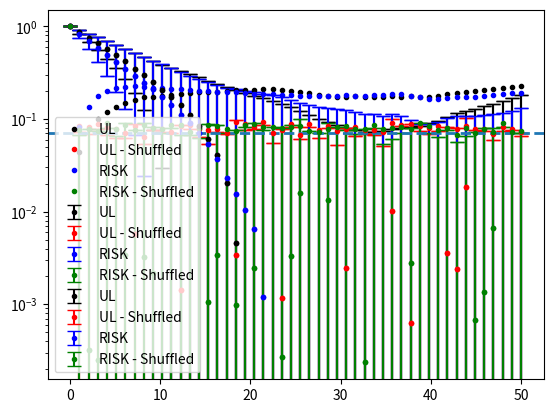

Python code for this plot:
import random, numpy as np, matplotlib.pyplot as plt

# Il codice deve anche prevedere la costruzione della pdf 
# (area normalizzata ad 1) e funzione di autocorrelazione
# Iterate il processo M = 100 volte e costruite l’istogramma della densità di probabilità stazionaria normalizzata a 1 e 
# la funzione di autocorrelazione mediati su queste M iterazioni,
# mostrando la standard deviation come barra d’errore.
#Ornstein e Ulembeck ha h(x) = -gamma*x e g(x)=c, poniamo c=1

N = 200 #n
step = 100 #t
dLag = 1/step #dt
lagMax = 50 #tmax
lag = np.arange(0, lagMax, dLag)
nn = N*step #nn
m=100

# Equivalenti
# def AC(x,t):
#     if t == 0: 
#         return 1.0
#     x1,x2=x[:-t],x[t:]
#     return ((x1 * x2).mean()-x1.mean()*x2.mean())/(x1.std()*x2.std())

# def Ac_equiv(x):
#     res = np.zeros(taum)
#     n = len(x) - taum  # fisso per coerenza
#     x1 = x[:n]         # fisso anche questo
#     m1, sd1 = x1.mean(), x1.std()

#     for t in range(taum):
#         x2 = x[t:t+n]
#         m2, sd2 = x2.mean(), x2.std()
#         corr = (x1 * x2).mean() #x[j]*x[j+t]
#         res[t] = (corr - m1*m2) / (sd1 * sd2)
#     return res


def autocorrelation(x, t):
    m1=0
    sd1=0

    for j in range(N-lagMax):
        m1 = m1 + x[j]
        sd1 = sd1 + x[j]**2

    m1 = m1 / (N-lagMax)
    sd1 = (sd1/(N-lagMax))-m1**2
    sd1 = sd1**0.5
    
    m2=0
    sd2=0
    corr=0
    for j in range(N-lagMax):
        m2 = m2+x[j+t]
        sd2 = sd2 + x[j+t]**2
        corr = corr + x[j]*x[j+t]

    m2 /= (N-lagMax)
    sd2 = (sd2/(N-lagMax))-m2**2
    sd2 = sd2**0.5
    corr /= (N-lagMax)
    #print(corr)
    return (corr-m1*m2)/(sd1*sd2)

#Ornstein e Ulembeck ha h(x) = -gamma*x e g(x)=c, poniamo c=1
gamma1 = 0.1
gamma2 = 0.2
med_ul = np.zeros(lagMax)
sd_ul = np.zeros(lagMax)
med_ul_shuffled = np.zeros(lagMax)
sd_ul_shuffled = np.zeros(lagMax)

med_risk = np.zeros(lagMax)
sd_risk = np.zeros(lagMax)
med_risk_shuffled = np.zeros(lagMax)
sd_risk_shuffled = np.zeros(lagMax)

kappa = 0.5

for k in (range(m)):
    x_ul = np.zeros(nn)
    x_risk = np.zeros(nn)
    x_ul[0] = 0.1
    x_risk[0] = 0.1
    noise1 = np.random.normal(0, np.sqrt(2), nn)
    noise2 = np.random.normal(0, np.sqrt(2), nn)
    
    for i in range (1,nn):
        x_ul[i] = x_ul[i-1] - gamma1*x_ul[i-1]*dLag + np.sqrt(dLag)*noise1[i]
        if x_risk[i-1] < 0:
            x_risk[i] = x_risk[i-1] + kappa * dLag + np.sqrt(dLag) * noise2[i]
        else:
            x_risk[i] = x_risk[i-1] - kappa * dLag + np.sqrt(dLag) * noise2[i]

    x_ul_series = [x_ul[t] for t in range(1, nn, step)]
    # x_ul_series = x_ul[::step]
    x_risk_series = [x_risk[t] for t in range(1, nn, step)]
    
    for t in range(lagMax):
        ac = autocorrelation(x_ul_series, t)
        med_ul[t] += ac
        sd_ul[t] += ac**2

    for t in range(lagMax):
        ac = autocorrelation(x_risk_series, t)
        med_risk[t] += ac
        sd_risk[t] += ac**2

    #Shuffling
    x_ul_shuffled = x_ul_series.copy()
    x_risk_shuffled = x_risk_series.copy()
    
    #x = np.random.choice(x_,len(x_),replace=True)
    for i in range (1,N):
        pos = random.randrange(N)
        temp = x_ul_shuffled[i]
        x_ul_shuffled[i] = x_ul_shuffled[pos]
        x_ul_shuffled[pos] = temp

    for i in range (1,N):
        pos = random.randrange(N)
        temp = x_risk_shuffled[i]
        x_risk_shuffled[i] = x_risk_shuffled[pos]
        x_risk_shuffled[pos] = temp

    for t in range(lagMax):
        ac_shuffled = autocorrelation(x_ul_shuffled, t)
        med_ul_shuffled[t] += ac_shuffled
        sd_ul_shuffled[t] += ac_shuffled**2

    for t in range(lagMax):
        ac_shuffled = autocorrelation(x_risk_shuffled, t)
        med_risk_shuffled[t] += ac_shuffled
        sd_risk_shuffled[t] += ac_shuffled**2


for t in range(lagMax):
    med_ul[t] /= m
    sd_ul[t] = sd_ul[t]/m - med_ul[t]**2
    sd_ul[t] = np.sqrt(sd_ul[t])
    med_ul_shuffled[t] /= m
    sd_ul_shuffled[t] = sd_ul_shuffled[t]/m - med_ul_shuffled[t]**2
    sd_ul_shuffled[t] = np.sqrt(sd_ul_shuffled[t])
    # print(f'{t}: {med_ul[t]}\t{sd_ul[t]}\t{med_ul_shuffled[t]}\t{sd_ul_shuffled[t]}')

for t in range(lagMax):
    med_risk[t] /= m
    sd_risk[t] = sd_risk[t]/m - med_risk[t]**2
    sd_risk[t] = np.sqrt(sd_risk[t])
    med_risk_shuffled[t] /= m
    sd_risk_shuffled[t] = sd_risk_shuffled[t]/m - med_risk_shuffled[t]**2
    sd_risk_shuffled[t] = np.sqrt(sd_risk_shuffled[t])
    # print(f'{t}: {med_risk[t]}\t{sd_risk[t]}\t{med_risk_shuffled[t]}\t{sd_risk_shuffled[t]}')

x_plot = np.linspace(0,lagMax,lagMax)
plt.errorbar(x_plot, med_ul, yerr=sd_ul, c='black', fmt='.', capsize=5, label='UL')
plt.errorbar(x_plot, med_ul_shuffled, yerr=sd_ul_shuffled, c='red', fmt='.', capsize=5, label='UL - Shuffled')
plt.errorbar(x_plot, med_risk, yerr=sd_risk, c='blue', fmt='.', capsize=5, label='RISK')
plt.errorbar(x_plot, med_risk_shuffled, yerr=sd_risk_shuffled, c='green', fmt='.', capsize=5, label='RISK - Shuffled')
plt.legend()
plt.yscale('log')
plt.show()

x_plot = np.linspace(0,lagMax,lagMax)
plt.errorbar(x_plot, med_ul, yerr=sd_ul, c='black', fmt='.', capsize=5, label='UL')
plt.errorbar(x_plot, med_ul_shuffled, yerr=sd_ul_shuffled, c='red', fmt='.', capsize=5, label='UL - Shuffled')
plt.errorbar(x_plot, med_risk, yerr=sd_risk, c='blue', fmt='.', capsize=5, label='RISK')
plt.errorbar(x_plot, med_risk_shuffled, yerr=sd_risk_shuffled, c='green', fmt='.', capsize=5, label='RISK - Shuffled')
plt.legend()
plt.show()

x_plot = np.linspace(0,lagMax,lagMax)
plt.axhline(1/N**0.5, linewidth=2, linestyle='--')
plt.plot(x_plot, sd_ul, '.', c='black', label='UL')
plt.plot(x_plot, sd_ul_shuffled, '.', c='r', label='UL - Shuffled')
plt.plot(x_plot, sd_risk, '.', c='blue', label='RISK')
plt.plot(x_plot, sd_risk_shuffled, '.', c='green', label='RISK - Shuffled')
plt.legend()
plt.show()